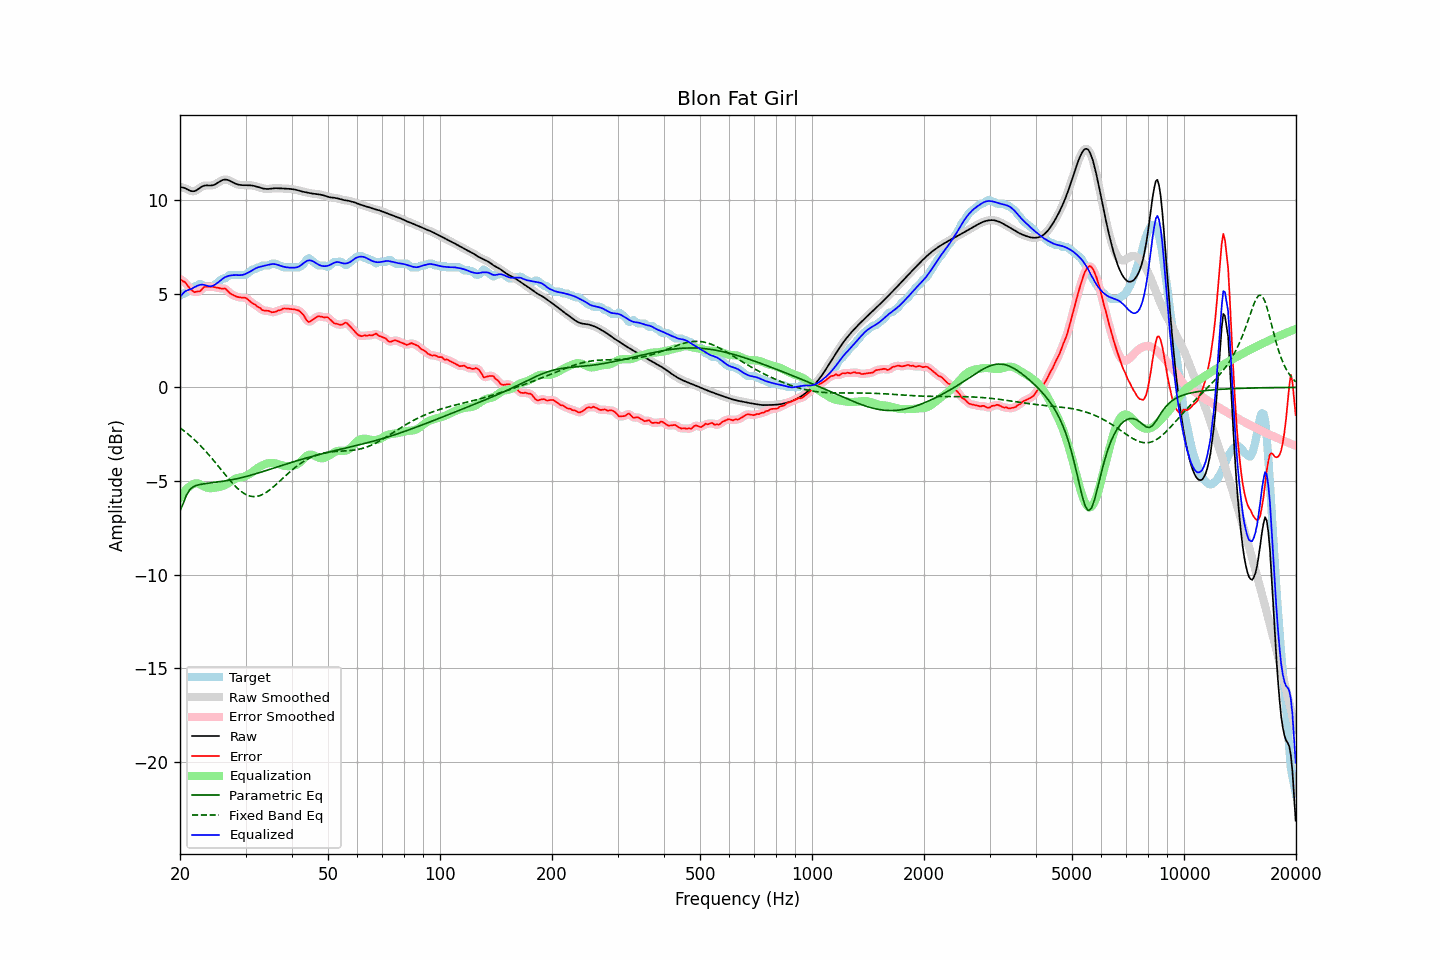

The table this chart was drawn from, first rows:
frequency, raw, error, smoothed, error_smoothed, equalization, parametric_eq, fixed_band_eq, equalized_raw, equalized_smoothed, target
20.00, 10.71, 5.80, 10.71, 5.79, -5.89, -6.60, -2.16, 4.82, 4.82, 4.91
20.20, 10.69, 5.73, 10.70, 5.74, -5.76, -6.40, -2.23, 4.93, 4.94, 4.96
20.40, 10.67, 5.66, 10.67, 5.68, -5.64, -6.20, -2.29, 5.03, 5.03, 5.01
20.61, 10.65, 5.64, 10.64, 5.61, -5.54, -5.98, -2.36, 5.12, 5.11, 5.01
20.81, 10.61, 5.52, 10.61, 5.52, -5.44, -5.76, -2.43, 5.17, 5.16, 5.08
21.02, 10.56, 5.41, 10.56, 5.42, -5.36, -5.62, -2.50, 5.20, 5.20, 5.15
21.23, 10.52, 5.30, 10.52, 5.31, -5.29, -5.47, -2.57, 5.23, 5.23, 5.22
21.44, 10.49, 5.22, 10.49, 5.21, -5.24, -5.40, -2.64, 5.25, 5.25, 5.27
21.66, 10.48, 5.15, 10.48, 5.14, -5.18, -5.32, -2.72, 5.31, 5.30, 5.33
21.87, 10.49, 5.08, 10.49, 5.11, -5.14, -5.28, -2.80, 5.35, 5.36, 5.40
22.09, 10.52, 5.11, 10.52, 5.10, -5.12, -5.25, -2.88, 5.40, 5.40, 5.41
22.31, 10.58, 5.13, 10.57, 5.11, -5.14, -5.22, -2.97, 5.44, 5.44, 5.45
22.54, 10.63, 5.12, 10.64, 5.14, -5.17, -5.20, -3.05, 5.47, 5.47, 5.51
22.76, 10.69, 5.18, 10.69, 5.20, -5.21, -5.18, -3.14, 5.49, 5.49, 5.51
22.99, 10.75, 5.28, 10.74, 5.27, -5.25, -5.17, -3.23, 5.49, 5.49, 5.46
23.22, 10.78, 5.36, 10.77, 5.34, -5.30, -5.15, -3.32, 5.48, 5.48, 5.41
23.45, 10.79, 5.38, 10.79, 5.38, -5.34, -5.14, -3.41, 5.45, 5.45, 5.41
23.69, 10.79, 5.38, 10.79, 5.39, -5.37, -5.13, -3.51, 5.43, 5.43, 5.41
23.92, 10.79, 5.38, 10.79, 5.38, -5.38, -5.12, -3.61, 5.40, 5.41, 5.41
24.16, 10.79, 5.37, 10.79, 5.38, -5.39, -5.11, -3.71, 5.40, 5.40, 5.41
24.40, 10.80, 5.38, 10.80, 5.37, -5.38, -5.09, -3.81, 5.42, 5.42, 5.41
24.65, 10.82, 5.37, 10.82, 5.36, -5.37, -5.08, -3.91, 5.45, 5.45, 5.45
24.89, 10.85, 5.34, 10.86, 5.35, -5.35, -5.07, -4.02, 5.50, 5.50, 5.51
25.14, 10.90, 5.33, 10.90, 5.33, -5.34, -5.06, -4.12, 5.56, 5.56, 5.57
25.39, 10.96, 5.32, 10.96, 5.31, -5.33, -5.05, -4.23, 5.63, 5.63, 5.64
25.65, 11.01, 5.29, 11.01, 5.29, -5.32, -5.04, -4.33, 5.70, 5.70, 5.72
25.91, 11.06, 5.27, 11.06, 5.29, -5.29, -5.03, -4.44, 5.77, 5.77, 5.79
26.16, 11.09, 5.28, 11.09, 5.28, -5.26, -5.01, -4.55, 5.84, 5.83, 5.81
26.43, 11.11, 5.29, 11.10, 5.26, -5.22, -5.00, -4.65, 5.89, 5.88, 5.82
26.69, 11.10, 5.21, 11.10, 5.21, -5.17, -4.99, -4.76, 5.92, 5.93, 5.88
26.96, 11.08, 5.13, 11.08, 5.13, -5.12, -4.97, -4.86, 5.96, 5.95, 5.95
27.23, 11.04, 5.03, 11.04, 5.05, -5.07, -4.96, -4.96, 5.98, 5.97, 6.01
27.50, 11.00, 4.98, 11.00, 4.98, -5.01, -4.94, -5.06, 5.99, 5.99, 6.01
27.77, 10.95, 4.94, 10.95, 4.93, -4.95, -4.92, -5.15, 6.00, 6.00, 6.01
28.05, 10.91, 4.89, 10.91, 4.90, -4.90, -4.91, -5.24, 6.00, 6.00, 6.01
28.33, 10.87, 4.86, 10.87, 4.86, -4.87, -4.89, -5.33, 6.00, 6.00, 6.01
28.62, 10.84, 4.83, 10.84, 4.83, -4.84, -4.87, -5.41, 6.00, 6.00, 6.01
28.90, 10.82, 4.81, 10.82, 4.81, -4.83, -4.85, -5.49, 6.00, 6.00, 6.01
29.19, 10.81, 4.80, 10.81, 4.80, -4.81, -4.83, -5.56, 6.00, 6.00, 6.01
29.48, 10.81, 4.79, 10.81, 4.80, -4.79, -4.81, -5.62, 6.01, 6.02, 6.01
29.78, 10.81, 4.79, 10.80, 4.79, -4.77, -4.79, -5.68, 6.04, 6.04, 6.01
30.08, 10.80, 4.78, 10.80, 4.77, -4.73, -4.76, -5.72, 6.07, 6.07, 6.03
30.38, 10.80, 4.72, 10.80, 4.72, -4.69, -4.74, -5.77, 6.11, 6.11, 6.09
30.68, 10.80, 4.65, 10.80, 4.64, -4.64, -4.72, -5.79, 6.16, 6.16, 6.16
30.99, 10.80, 4.57, 10.80, 4.57, -4.59, -4.69, -5.82, 6.21, 6.21, 6.23
31.30, 10.78, 4.49, 10.78, 4.51, -4.53, -4.67, -5.83, 6.26, 6.26, 6.29
31.61, 10.77, 4.46, 10.77, 4.45, -4.46, -4.64, -5.84, 6.31, 6.31, 6.31
31.93, 10.75, 4.41, 10.75, 4.39, -4.39, -4.62, -5.83, 6.36, 6.36, 6.34
32.24, 10.72, 4.32, 10.72, 4.34, -4.32, -4.59, -5.82, 6.40, 6.40, 6.40
32.57, 10.69, 4.28, 10.69, 4.27, -4.27, -4.57, -5.80, 6.43, 6.43, 6.41
32.89, 10.67, 4.23, 10.67, 4.21, -4.22, -4.54, -5.77, 6.45, 6.45, 6.44
33.22, 10.64, 4.13, 10.64, 4.16, -4.18, -4.51, -5.74, 6.47, 6.47, 6.51
33.55, 10.62, 4.11, 10.62, 4.11, -4.14, -4.49, -5.70, 6.49, 6.49, 6.51
33.89, 10.61, 4.10, 10.61, 4.10, -4.10, -4.46, -5.65, 6.51, 6.51, 6.51
34.23, 10.60, 4.09, 10.60, 4.10, -4.07, -4.43, -5.59, 6.53, 6.53, 6.51
34.57, 10.60, 4.09, 10.61, 4.08, -4.05, -4.40, -5.53, 6.55, 6.55, 6.51
34.92, 10.61, 4.06, 10.61, 4.05, -4.04, -4.38, -5.47, 6.57, 6.57, 6.56
35.27, 10.63, 4.01, 10.62, 4.03, -4.04, -4.35, -5.40, 6.59, 6.59, 6.61
35.62, 10.64, 4.02, 10.64, 4.02, -4.04, -4.32, -5.33, 6.59, 6.59, 6.61
35.97, 10.64, 4.03, 10.64, 4.03, -4.06, -4.29, -5.25, 6.59, 6.59, 6.61
... 635 more rows
